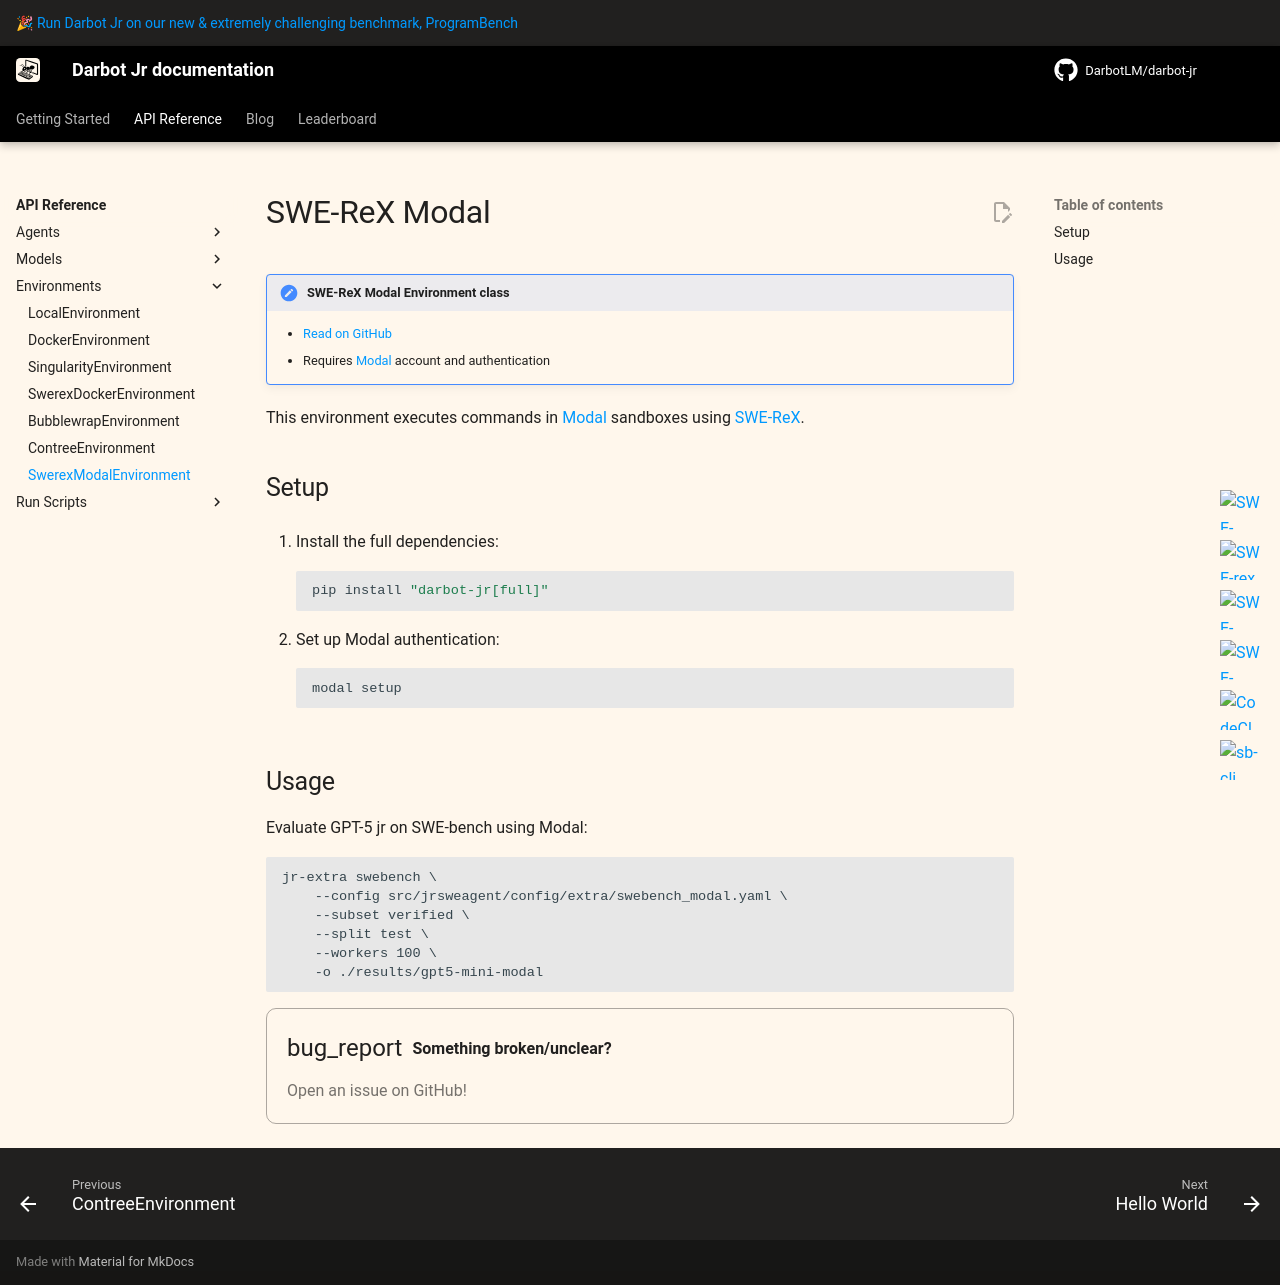

repository: DarbotLM/darbot-jr · page: v2/reference/environments/swerex_modal/index.html · generator: mkdocs

# SWE-ReX Modal

!!! note "SWE-ReX Modal Environment class"

    - [Read on GitHub](https://github.com/DarbotLM/darbot-jr/blob/main/src/jrsweagent/environments/extra/swerex_modal.py)
    - Requires [Modal](https://modal.com) account and authentication

This environment executes commands in [Modal](https://modal.com) sandboxes using [SWE-ReX](https://github.com/swe-agent/swe-rex).

## Setup

1. Install the full dependencies:
   ```bash
   pip install "darbot-jr[full]"
   ```

2. Set up Modal authentication:
   ```bash
   modal setup
   ```

## Usage

Evaluate GPT-5 jr on SWE-bench using Modal:
```
jr-extra swebench \
    --config src/jrsweagent/config/extra/swebench_modal.yaml \
    --subset verified \
    --split test \
    --workers 100 \
    -o ./results/gpt5-mini-modal
```

{% include-markdown "../../_footer.md" %}
